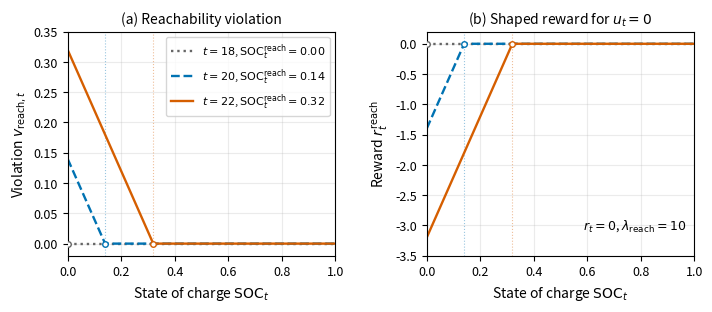

Here is the Python script that generated this plot: (Note: this script raises an exception after producing the figure.)
"""Plot the thesis reachability violation and reward for an idle battery."""

from pathlib import Path

import matplotlib.pyplot as plt
import numpy as np


N = 24
P_MAX = 20.0
E_MAX = 200.0
ETA = 0.9
DT_H = 1.0
SOC_TERM = 0.5
LAMBDA_REACH = 10.0


def reachability_threshold(time_step: int) -> float:
    return max(SOC_TERM - (N - time_step) * ETA * P_MAX * DT_H / E_MAX, 0.0)


def main() -> None:
    plt.rcParams.update(
        {"font.size": 9, "axes.labelsize": 10, "axes.titlesize": 10,
         "legend.fontsize": 8, "figure.dpi": 150}
    )
    soc = np.linspace(0.0, 1.0, 1001)
    figure, axes = plt.subplots(1, 2, figsize=(7.2, 3.2))
    # All selected steps precede the final decision. For u_t=0, both
    # the grid cost and the baseline terminal penalty are zero: r_t=0.
    for time_step, color, linestyle in (
        (18, "#666666", ":"),
        (20, "#0072B2", "--"),
        (22, "#D55E00", "-"),
    ):
        threshold = reachability_threshold(time_step)
        # Include each kink explicitly, independent of the plotting resolution.
        curve_soc = np.unique(np.append(soc, threshold))
        violation = np.maximum(threshold - curve_soc, 0.0)
        reward = -LAMBDA_REACH * violation
        label = fr"$t={time_step}$, $\mathrm{{SOC}}_t^{{\mathrm{{reach}}}}={threshold:.2f}$"
        for axis, values in zip(axes, (violation, reward)):
            axis.plot(curve_soc, values, color=color, linestyle=linestyle,
                      linewidth=1.7, label=label)
            axis.plot(threshold, 0.0, marker="o", markersize=4,
                      markerfacecolor="white", markeredgecolor=color,
                      zorder=4)
            if threshold > 0.0:
                axis.axvline(threshold, color=color, linestyle=":",
                             linewidth=0.8, alpha=0.4)

    axes[0].set_title("(a) Reachability violation")
    axes[0].set_ylabel(r"Violation $v_{\mathrm{reach},t}$")
    axes[0].set_ylim(-0.02, 0.35)
    axes[0].legend(loc="upper right", frameon=True)
    axes[1].set_title(r"(b) Shaped reward for $u_t=0$")
    axes[1].set_ylabel(r"Reward $r_t^{\mathrm{reach}}$")
    axes[1].set_ylim(-3.5, 0.2)
    axes[1].text(0.97, 0.1, r"$r_t=0$, $\lambda_{\mathrm{reach}}=10$",
                 transform=axes[1].transAxes, ha="right", va="bottom")
    for axis in axes:
        axis.set_xlabel(r"State of charge $\mathrm{SOC}_t$")
        axis.set_xlim(0.0, 1.0)
        axis.grid(alpha=0.25)
    figure.tight_layout(w_pad=2.0)
    output = Path(__file__).resolve().parents[1] / "paper" / "figures" / "battery_reachability_reward.pdf"
    figure.savefig(output, bbox_inches="tight")
    plt.close(figure)


if __name__ == "__main__":
    main()
